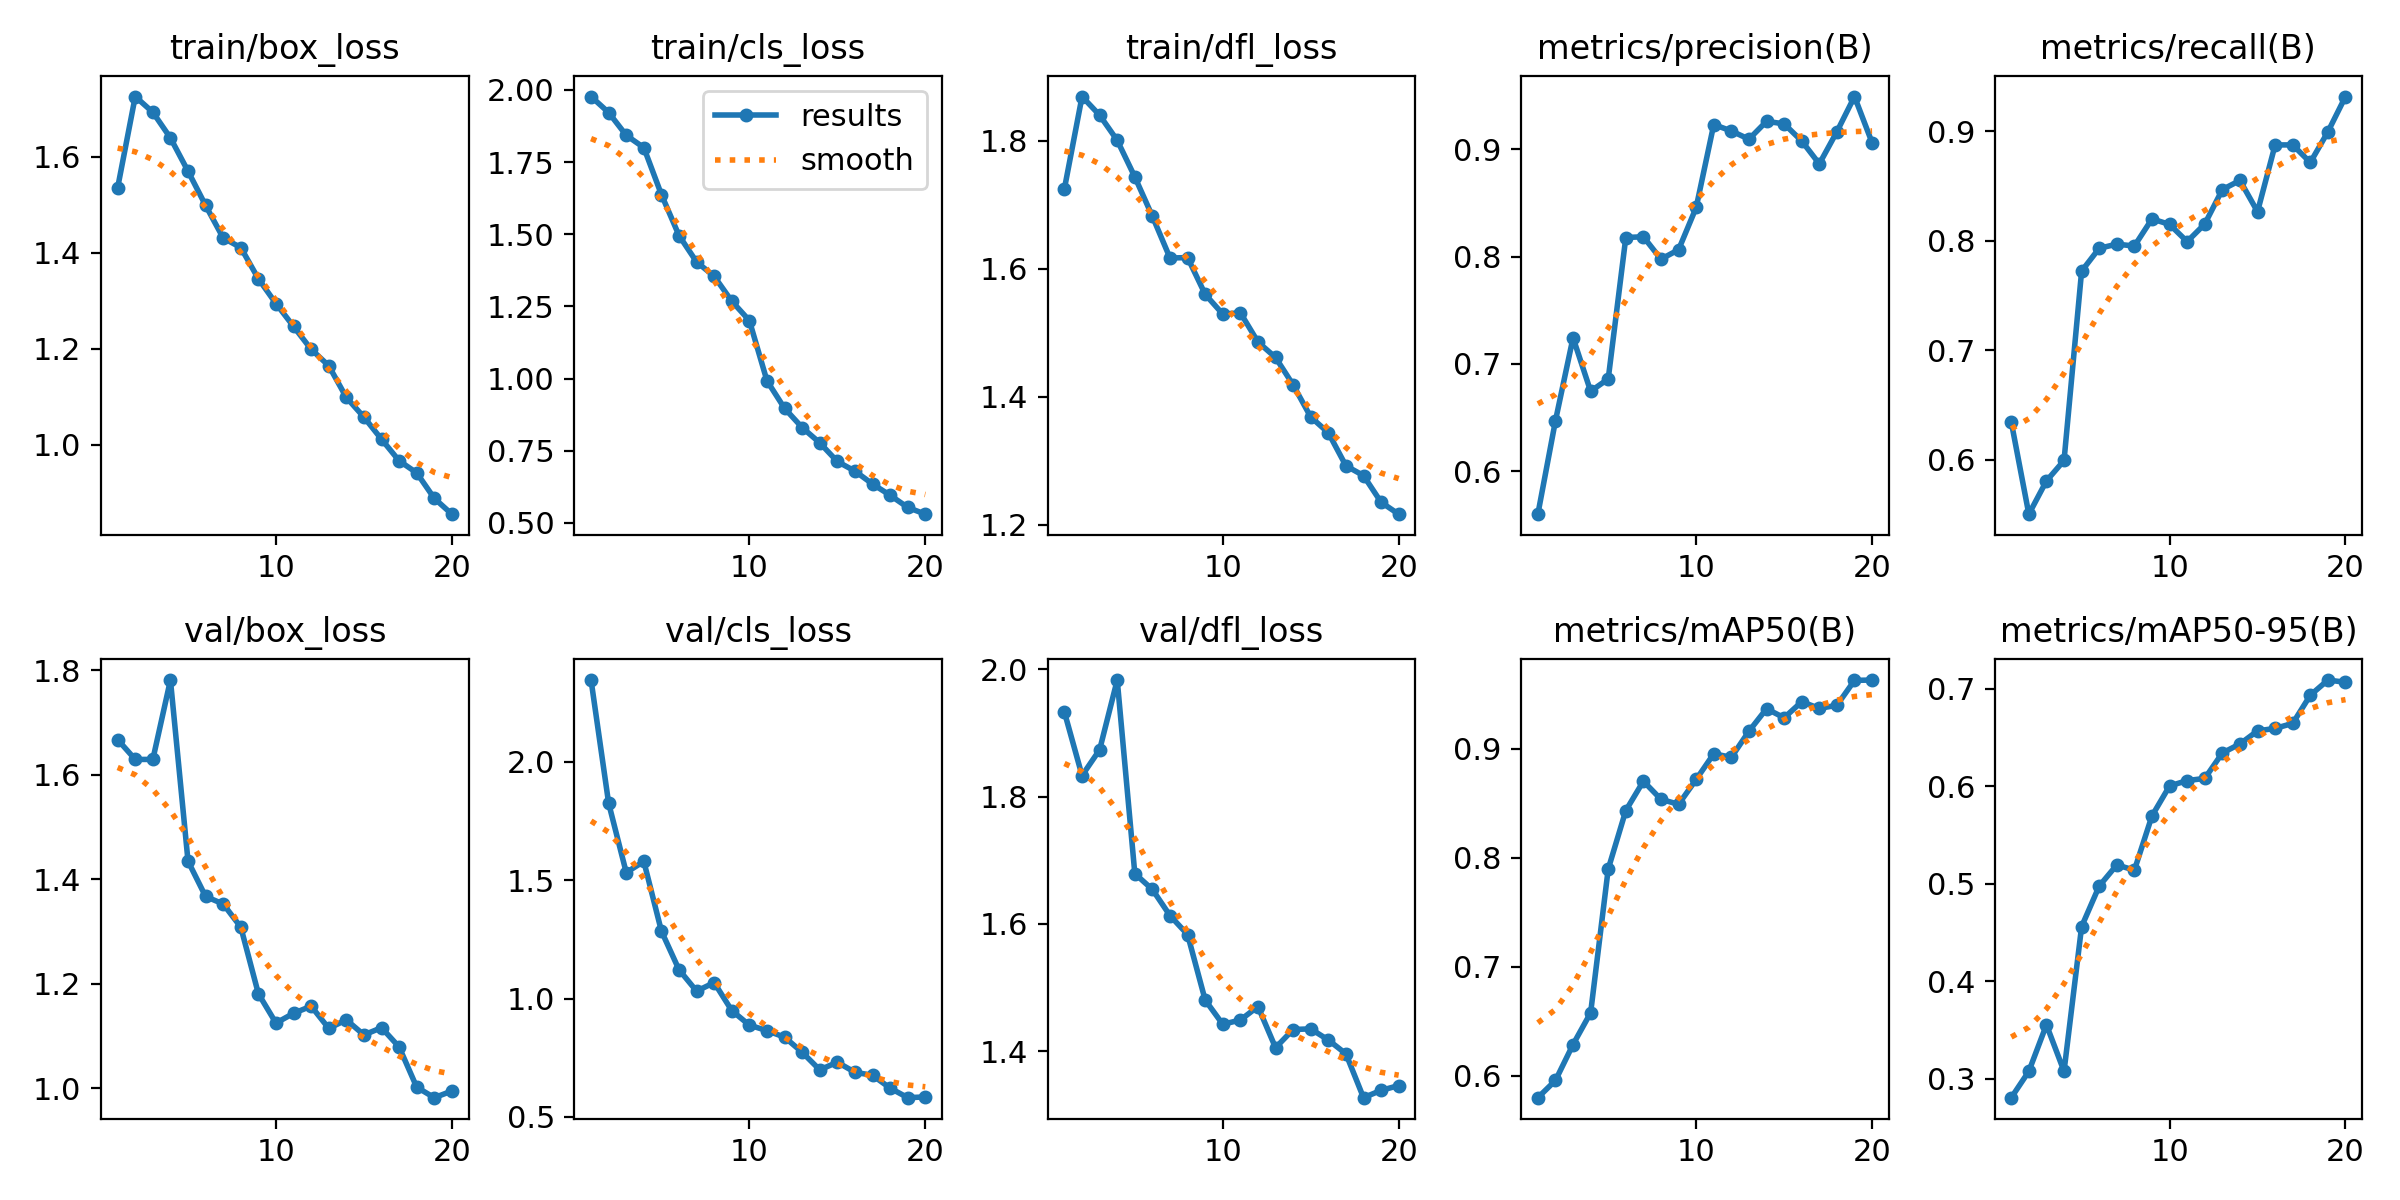

Values plotted in this chart, from the file beside it:
epoch, time, train/box_loss, train/cls_loss, train/dfl_loss, metrics/precision(B), metrics/recall(B), metrics/mAP50(B), metrics/mAP50-95(B), val/box_loss, val/cls_loss, val/dfl_loss, lr/pg0, lr/pg1, lr/pg2
1, 53.5, 1.535, 1.977, 1.726, 0.56, 0.6345, 0.5799, 0.2804, 1.667, 2.345, 1.933, 0.0006656, 0.0006656, 0.0006656
2, 103.7, 1.725, 1.921, 1.869, 0.647, 0.5502, 0.5957, 0.3075, 1.629, 1.825, 1.833, 0.001266, 0.001266, 0.001266
3, 155.1, 1.693, 1.843, 1.84, 0.7244, 0.5806, 0.6287, 0.3552, 1.629, 1.532, 1.874, 0.001801, 0.001801, 0.001801
4, 207, 1.639, 1.8, 1.801, 0.6745, 0.5992, 0.6577, 0.3075, 1.781, 1.579, 1.983, 0.001703, 0.001703, 0.001703
5, 257.2, 1.57, 1.637, 1.744, 0.6861, 0.7723, 0.7896, 0.4559, 1.435, 1.285, 1.679, 0.001604, 0.001604, 0.001604
6, 309.2, 1.499, 1.495, 1.682, 0.8178, 0.7931, 0.8432, 0.4975, 1.367, 1.122, 1.654, 0.001505, 0.001505, 0.001505
7, 360.7, 1.431, 1.404, 1.617, 0.8185, 0.7969, 0.8701, 0.5192, 1.353, 1.031, 1.613, 0.001406, 0.001406, 0.001406
8, 412.2, 1.411, 1.354, 1.618, 0.7976, 0.7952, 0.8535, 0.5138, 1.308, 1.067, 1.583, 0.001307, 0.001307, 0.001307
9, 462.4, 1.346, 1.268, 1.56, 0.8065, 0.8199, 0.8489, 0.5695, 1.181, 0.9494, 1.48, 0.001208, 0.001208, 0.001208
10, 513.6, 1.294, 1.201, 1.529, 0.8458, 0.8149, 0.8717, 0.6002, 1.125, 0.8878, 1.442, 0.001109, 0.001109, 0.001109
11, 565.3, 1.246, 0.9922, 1.531, 0.9231, 0.7992, 0.8953, 0.6057, 1.143, 0.8646, 1.449, 0.00101, 0.00101, 0.00101
12, 616.5, 1.199, 0.8968, 1.486, 0.9171, 0.8153, 0.892, 0.6079, 1.157, 0.8371, 1.47, 0.000911, 0.000911, 0.000911
13, 667.3, 1.165, 0.8303, 1.461, 0.9094, 0.8467, 0.916, 0.634, 1.115, 0.7733, 1.405, 0.000812, 0.000812, 0.000812
14, 719.2, 1.099, 0.7773, 1.419, 0.9261, 0.8551, 0.9366, 0.6433, 1.131, 0.699, 1.434, 0.000713, 0.000713, 0.000713
15, 770.7, 1.058, 0.7126, 1.368, 0.9237, 0.8265, 0.9283, 0.6567, 1.102, 0.7313, 1.435, 0.000614, 0.000614, 0.000614
16, 823, 1.012, 0.6794, 1.344, 0.9077, 0.8875, 0.943, 0.6592, 1.116, 0.6889, 1.417, 0.000515, 0.000515, 0.000515
17, 874.9, 0.9667, 0.6346, 1.292, 0.8864, 0.8875, 0.9369, 0.6644, 1.079, 0.676, 1.396, 0.000416, 0.000416, 0.000416
18, 926.9, 0.9415, 0.5957, 1.277, 0.9164, 0.8715, 0.9397, 0.6933, 1.002, 0.6221, 1.327, 0.000317, 0.000317, 0.000317
19, 979.2, 0.8884, 0.5536, 1.235, 0.9492, 0.8995, 0.9626, 0.7088, 0.9819, 0.5816, 1.338, 0.000218, 0.000218, 0.000218
20, 1032, 0.8555, 0.5301, 1.216, 0.9062, 0.9317, 0.9629, 0.7066, 0.9947, 0.5848, 1.346, 0.000119, 0.000119, 0.000119
